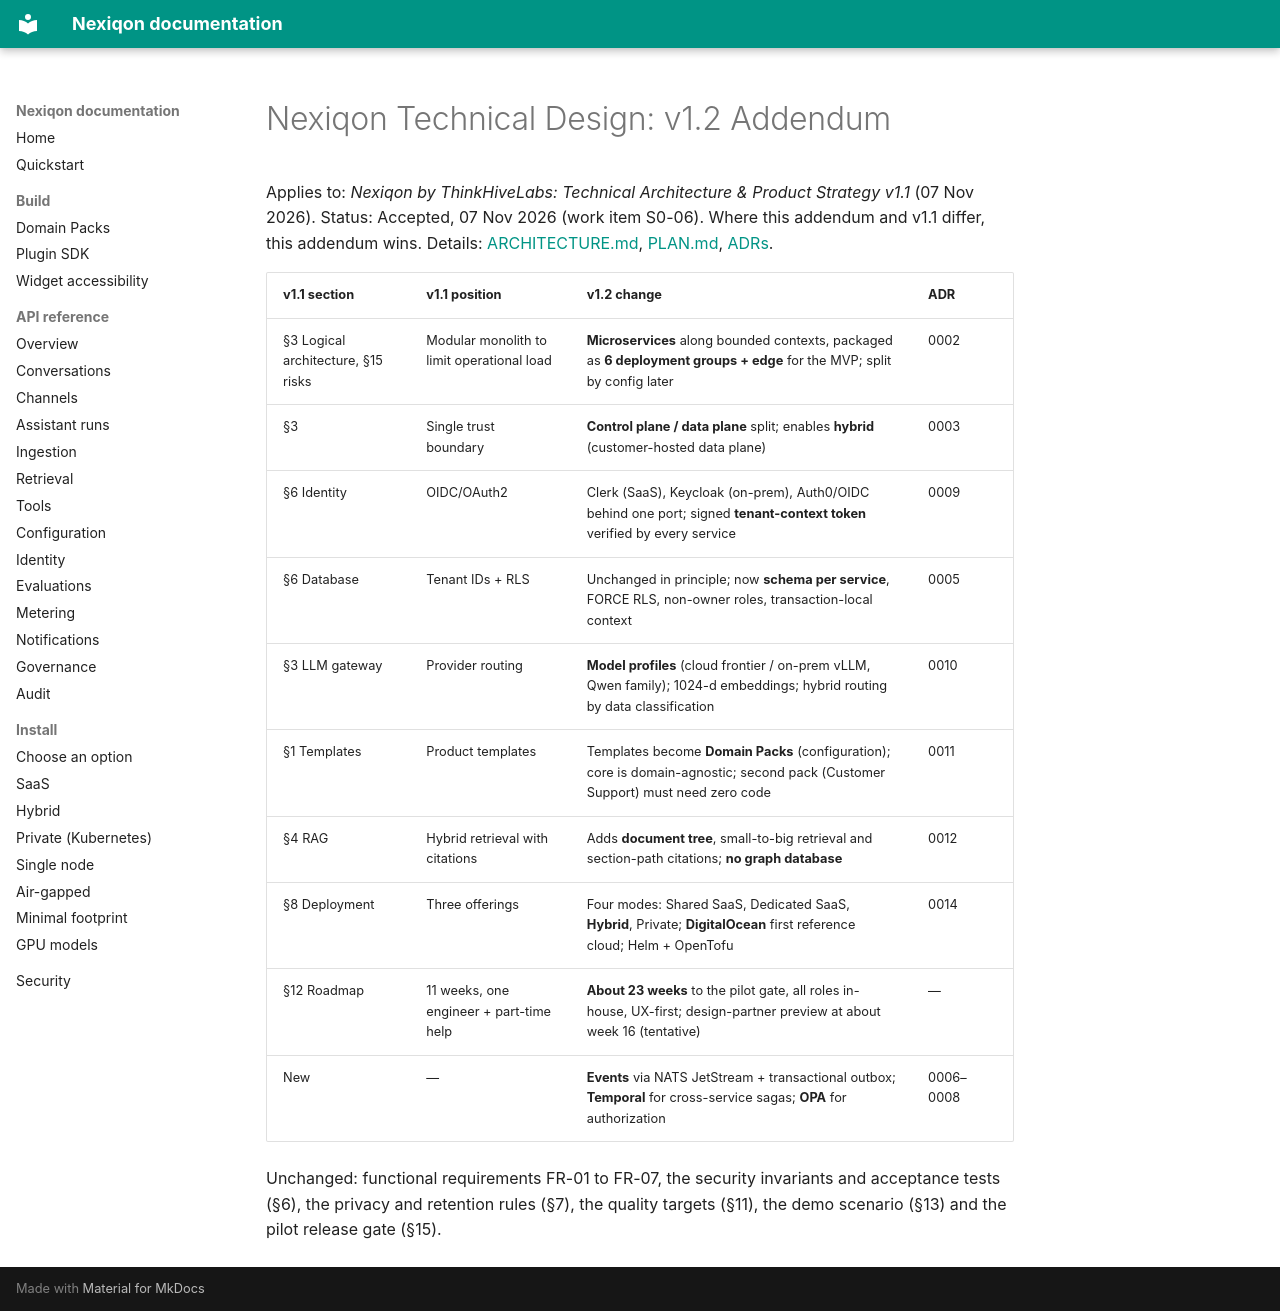

repository: aanaruna78/Nexiqon · page: design/DESIGN-v1.2-ADDENDUM/index.html · generator: mkdocs

# Nexiqon Technical Design: v1.2 Addendum

Applies to: *Nexiqon by ThinkHiveLabs: Technical Architecture & Product Strategy v1.1* (07 Nov 2026).
Status: Accepted, 07 Nov 2026 (work item S0-06). Where this addendum and v1.1 differ, this addendum wins.
Details: [ARCHITECTURE.md](../plan/ARCHITECTURE.md), [PLAN.md](../plan/PLAN.md), [ADRs](../adr/README.md).

| v1.1 section | v1.1 position | v1.2 change | ADR |
|---|---|---|---|
| §3 Logical architecture, §15 risks | Modular monolith to limit operational load | **Microservices** along bounded contexts, packaged as **6 deployment groups + edge** for the MVP; split by config later | 0002 |
| §3 | Single trust boundary | **Control plane / data plane** split; enables **hybrid** (customer-hosted data plane) | 0003 |
| §6 Identity | OIDC/OAuth2 | Clerk (SaaS), Keycloak (on-prem), Auth0/OIDC behind one port; signed **tenant-context token** verified by every service | 0009 |
| §6 Database | Tenant IDs + RLS | Unchanged in principle; now **schema per service**, FORCE RLS, non-owner roles, transaction-local context | 0005 |
| §3 LLM gateway | Provider routing | **Model profiles** (cloud frontier / on-prem vLLM, Qwen family); 1024-d embeddings; hybrid routing by data classification | 0010 |
| §1 Templates | Product templates | Templates become **Domain Packs** (configuration); core is domain-agnostic; second pack (Customer Support) must need zero code | 0011 |
| §4 RAG | Hybrid retrieval with citations | Adds **document tree**, small-to-big retrieval and section-path citations; **no graph database** | 0012 |
| §8 Deployment | Three offerings | Four modes: Shared SaaS, Dedicated SaaS, **Hybrid**, Private; **DigitalOcean** first reference cloud; Helm + OpenTofu | 0014 |
| §12 Roadmap | 11 weeks, one engineer + part-time help | **About 23 weeks** to the pilot gate, all roles in-house, UX-first; design-partner preview at about week 16 (tentative) | — |
| New | — | **Events** via NATS JetStream + transactional outbox; **Temporal** for cross-service sagas; **OPA** for authorization | 0006–0008 |

Unchanged: functional requirements FR-01 to FR-07, the security invariants and acceptance tests (§6), the privacy
and retention rules (§7), the quality targets (§11), the demo scenario (§13) and the pilot release gate (§15).
